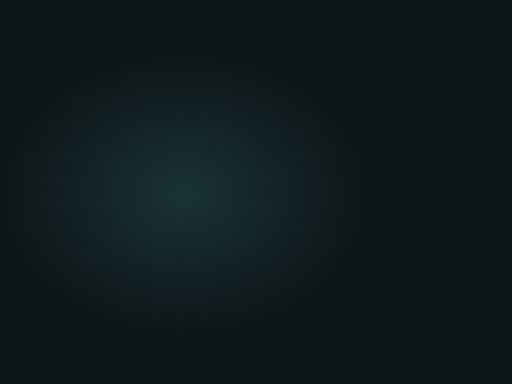
t = 0.00 s
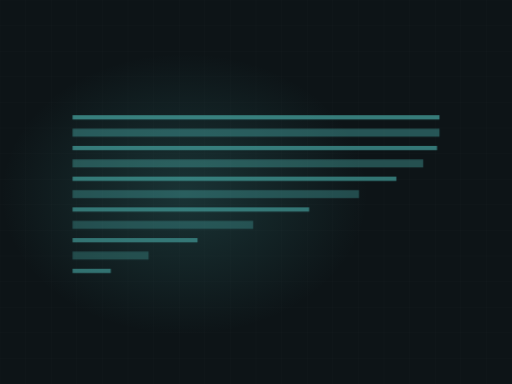
t = 2.49 s
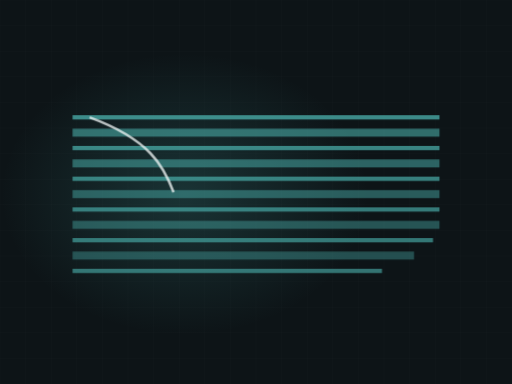
t = 3.60 s
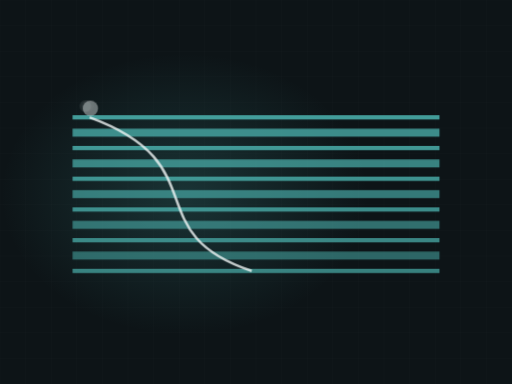
t = 4.90 s
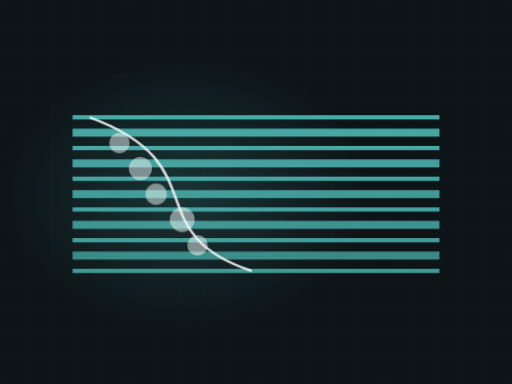
t = 6.38 s
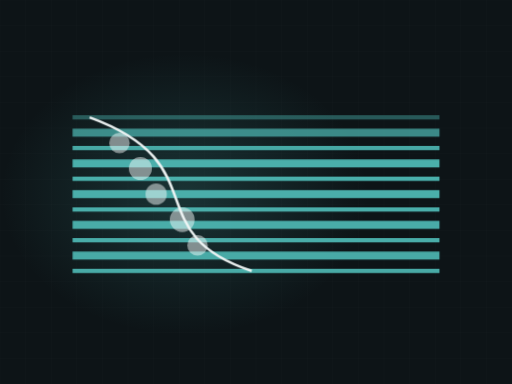
t = 8.32 s

The animated SVG that drew these frames (rendered in a browser with its animation timeline set to each time). Animation: 2 CSS @keyframes rules; frames cover the first 8.32 s, repeats indefinitely.

<svg xmlns="http://www.w3.org/2000/svg" viewBox="0 0 1200 900" width="1200" height="900" role="img" aria-label="Landscaped lawn, stripes"><defs><radialGradient id="glow"><stop offset="0%" stop-color="#4bb0ac" stop-opacity=".20"/><stop offset="100%" stop-color="#4bb0ac" stop-opacity="0"/></radialGradient></defs><style>.dw{stroke-dasharray:100;stroke-dashoffset:100;animation:dw 9.25s ease-in-out infinite}@keyframes dw{0%{stroke-dashoffset:100}24%{stroke-dashoffset:0}84%{stroke-dashoffset:0;opacity:1}95%{stroke-dashoffset:0;opacity:0}100%{stroke-dashoffset:100;opacity:0}}.bush,.paver{opacity:0;animation:bs 9.25s ease-in-out infinite}@keyframes bs{0%,26%{opacity:0;transform:scale(.45)}42%{opacity:.5;transform:scale(1)}84%{opacity:.5}95%,100%{opacity:0}}@media (prefers-reduced-motion: reduce){*{animation:none!important}.dw{stroke-dashoffset:0!important}[class]{opacity:1!important}}</style><rect width="1200" height="900" fill="#0d1417"/><line x1="0" y1="0" x2="0" y2="900" stroke="#f1f6f6" stroke-width="1" opacity=".028"/><line x1="60" y1="0" x2="60" y2="900" stroke="#f1f6f6" stroke-width="1" opacity=".028"/><line x1="120" y1="0" x2="120" y2="900" stroke="#f1f6f6" stroke-width="1" opacity=".028"/><line x1="180" y1="0" x2="180" y2="900" stroke="#f1f6f6" stroke-width="1" opacity=".028"/><line x1="240" y1="0" x2="240" y2="900" stroke="#f1f6f6" stroke-width="1" opacity=".028"/><line x1="300" y1="0" x2="300" y2="900" stroke="#f1f6f6" stroke-width="1" opacity=".028"/><line x1="360" y1="0" x2="360" y2="900" stroke="#f1f6f6" stroke-width="1" opacity=".028"/><line x1="420" y1="0" x2="420" y2="900" stroke="#f1f6f6" stroke-width="1" opacity=".028"/><line x1="480" y1="0" x2="480" y2="900" stroke="#f1f6f6" stroke-width="1" opacity=".028"/><line x1="540" y1="0" x2="540" y2="900" stroke="#f1f6f6" stroke-width="1" opacity=".028"/><line x1="600" y1="0" x2="600" y2="900" stroke="#f1f6f6" stroke-width="1" opacity=".028"/><line x1="660" y1="0" x2="660" y2="900" stroke="#f1f6f6" stroke-width="1" opacity=".028"/><line x1="720" y1="0" x2="720" y2="900" stroke="#f1f6f6" stroke-width="1" opacity=".028"/><line x1="780" y1="0" x2="780" y2="900" stroke="#f1f6f6" stroke-width="1" opacity=".028"/><line x1="840" y1="0" x2="840" y2="900" stroke="#f1f6f6" stroke-width="1" opacity=".028"/><line x1="900" y1="0" x2="900" y2="900" stroke="#f1f6f6" stroke-width="1" opacity=".028"/><line x1="960" y1="0" x2="960" y2="900" stroke="#f1f6f6" stroke-width="1" opacity=".028"/><line x1="1020" y1="0" x2="1020" y2="900" stroke="#f1f6f6" stroke-width="1" opacity=".028"/><line x1="1080" y1="0" x2="1080" y2="900" stroke="#f1f6f6" stroke-width="1" opacity=".028"/><line x1="1140" y1="0" x2="1140" y2="900" stroke="#f1f6f6" stroke-width="1" opacity=".028"/><line x1="1200" y1="0" x2="1200" y2="900" stroke="#f1f6f6" stroke-width="1" opacity=".028"/><line x1="0" y1="0" x2="1200" y2="0" stroke="#f1f6f6" stroke-width="1" opacity=".028"/><line x1="0" y1="60" x2="1200" y2="60" stroke="#f1f6f6" stroke-width="1" opacity=".028"/><line x1="0" y1="120" x2="1200" y2="120" stroke="#f1f6f6" stroke-width="1" opacity=".028"/><line x1="0" y1="180" x2="1200" y2="180" stroke="#f1f6f6" stroke-width="1" opacity=".028"/><line x1="0" y1="240" x2="1200" y2="240" stroke="#f1f6f6" stroke-width="1" opacity=".028"/><line x1="0" y1="300" x2="1200" y2="300" stroke="#f1f6f6" stroke-width="1" opacity=".028"/><line x1="0" y1="360" x2="1200" y2="360" stroke="#f1f6f6" stroke-width="1" opacity=".028"/><line x1="0" y1="420" x2="1200" y2="420" stroke="#f1f6f6" stroke-width="1" opacity=".028"/><line x1="0" y1="480" x2="1200" y2="480" stroke="#f1f6f6" stroke-width="1" opacity=".028"/><line x1="0" y1="540" x2="1200" y2="540" stroke="#f1f6f6" stroke-width="1" opacity=".028"/><line x1="0" y1="600" x2="1200" y2="600" stroke="#f1f6f6" stroke-width="1" opacity=".028"/><line x1="0" y1="660" x2="1200" y2="660" stroke="#f1f6f6" stroke-width="1" opacity=".028"/><line x1="0" y1="720" x2="1200" y2="720" stroke="#f1f6f6" stroke-width="1" opacity=".028"/><line x1="0" y1="780" x2="1200" y2="780" stroke="#f1f6f6" stroke-width="1" opacity=".028"/><line x1="0" y1="840" x2="1200" y2="840" stroke="#f1f6f6" stroke-width="1" opacity=".028"/><line x1="0" y1="900" x2="1200" y2="900" stroke="#f1f6f6" stroke-width="1" opacity=".028"/><ellipse cx="432" cy="455" rx="430" ry="330" fill="url(#glow)"/><path class="dw" d="M170,275 L1030,275" pathLength="100" stroke="#4bb0ac" stroke-width="10" fill="none" opacity="0.58" style="animation-delay:0.00s"/><path class="dw" d="M170,311 L1030,311" pathLength="100" stroke="#4bb0ac" stroke-width="19" fill="none" opacity="0.3" style="animation-delay:0.20s"/><path class="dw" d="M170,347 L1030,347" pathLength="100" stroke="#4bb0ac" stroke-width="10" fill="none" opacity="0.58" style="animation-delay:0.40s"/><path class="dw" d="M170,383 L1030,383" pathLength="100" stroke="#4bb0ac" stroke-width="19" fill="none" opacity="0.3" style="animation-delay:0.60s"/><path class="dw" d="M170,419 L1030,419" pathLength="100" stroke="#4bb0ac" stroke-width="10" fill="none" opacity="0.58" style="animation-delay:0.80s"/><path class="dw" d="M170,455 L1030,455" pathLength="100" stroke="#4bb0ac" stroke-width="19" fill="none" opacity="0.3" style="animation-delay:0.99s"/><path class="dw" d="M170,491 L1030,491" pathLength="100" stroke="#4bb0ac" stroke-width="10" fill="none" opacity="0.58" style="animation-delay:1.19s"/><path class="dw" d="M170,527 L1030,527" pathLength="100" stroke="#4bb0ac" stroke-width="19" fill="none" opacity="0.3" style="animation-delay:1.39s"/><path class="dw" d="M170,563 L1030,563" pathLength="100" stroke="#4bb0ac" stroke-width="10" fill="none" opacity="0.58" style="animation-delay:1.59s"/><path class="dw" d="M170,599 L1030,599" pathLength="100" stroke="#4bb0ac" stroke-width="19" fill="none" opacity="0.3" style="animation-delay:1.79s"/><path class="dw" d="M170,635 L1030,635" pathLength="100" stroke="#4bb0ac" stroke-width="10" fill="none" opacity="0.58" style="animation-delay:1.99s"/><path class="dw" d="M210,275 C510,385 320,545 590,635" pathLength="100" stroke="#f1f6f6" stroke-width="6" fill="none" opacity=".75" style="animation-delay:2.49s"/><circle class="bush" cx="280" cy="335" r="24" fill="#f1f6f6" opacity=".5" style="animation-delay:1.70s"/><circle class="bush" cx="329" cy="395" r="27" fill="#f1f6f6" opacity=".5" style="animation-delay:1.88s"/><circle class="bush" cx="366" cy="455" r="25" fill="#f1f6f6" opacity=".5" style="animation-delay:2.06s"/><circle class="bush" cx="427" cy="515" r="29" fill="#f1f6f6" opacity=".5" style="animation-delay:2.24s"/><circle class="bush" cx="463" cy="575" r="24" fill="#f1f6f6" opacity=".5" style="animation-delay:2.42s"/></svg>
